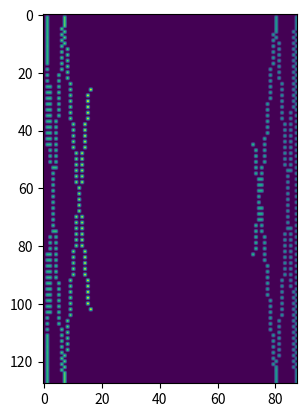

This chart was generated by the following Python code:
# -*- coding: utf-8 -*-
"""
Realistic Data Simulator v1.0.1
[redacted]
Created on Fri Dec 13 06:50:34 2022
"""

"""
Origional Simulator.
This returns hit points and noise points along with the number of signal points.
It is not yet flattened. This is flattened in the Generator function.

It has NO STD. Max z pixel is the longest a photon could take to get to top.
The z axis has pixel widths of t_max / time_resolution
time_resolution is how many z pixels you want.
"""

#%% - Dependencies
import numpy as np
import matplotlib.pyplot as plt
import random
   
#%% - Function
def realistic_data_sim(signal_points, detector_pixel_dimensions=(128,88), time_resoloution=100, hit_point=1.5, shift = False, ideal = True, std = True):
    '''
    Inputs:
    signal_points = number of points the hit produces (average 30 for realistic photon), N.B. these may not be at critical angle to 60 is maximum number
    detector_pixel_dimensions = pixel dimensions of the detector, x,y in a tuple (88x128)
    time_resoloution = number of discrete points the time dimension is sampled in
    hit_point = The point on the detector the particle makes impact in y axis
    ideal = if true makes perfect pattern. if false, random distribution.
    std = if True adds std to the z axis.
    
    Returns:
    A flattened array

    '''
    #Width of Quartz Block in meters (x dimension)
    Quartz_width = 0.4

    #Half Width of Quartz Block in meters (x dimension) - BEWARE THIS IS HALF WIDTH, TRUE WIDTH GOES FROM -reflect_x to reflect_x
    reflect_x = Quartz_width/2

    #Creates ideal linearly spaced x data #Uniform points to see the pattern
    min_num = -np.pi
    max_num = np.pi
    linear_x_points = np.linspace(min_num, max_num, signal_points)

    #Creates more realistic randomly spaced x data  #random numbers that are more accurate to data
    random_x_points = [random.uniform(-np.pi, np.pi) for _ in range(signal_points)]

    #Ideal or random? 1 if want ideal or 0 if want random #Here can set to either random numbers or to linear_x_points depending on what you want
    if ideal:
        x = linear_x_points
    else:
        x = random_x_points

    #Takes x range (either uniform (ideal) or random) and creates the reflections
    x_reflect_points = []
    for i in x:
        while i < -reflect_x or i > reflect_x:
            if i < -reflect_x:
                i = -i - 2 * reflect_x
            elif i > reflect_x:
                i = -i + 2 * reflect_x
        x_reflect_points.append(i)              # this has been checked and works


    #Calulates corresponding y parabola points for each x
    y_points = [np.cos(i) for i in x]

    # join these x reflected x and parabola y points into one list
    conjoined = list(zip(x_reflect_points, y_points))

    # critical angle quarts in radians
    q_crit = 40.49 * np.pi / 180

    # filter list to remove those that arent at critical angle ## FIRST LESS THAN AS COS(PI - Q_CRIT) IS -VE NUMBER 
    angle_filter = [i for i in conjoined if np.cos((np.pi/2) + q_crit) > i[1] or i[1] > np.cos((np.pi/2) - q_crit)] # filters out points less than critical angle

    # ADDING TIME AXIS

    # length of the quartz screen in m
    quartz_length = 1.6     

    # Speed of the cherenkov radiation in m, need to add n for quartz
    particle_speed = 3E8

    # max time particle could take. This allows us to set the max z axis.
    t_max = ((2*quartz_length) / np.cos((np.pi/2)-q_crit)) / particle_speed
   
    #Alternatively, just define each pixel in z axis to be i.e. 0.01ns later, then assign from there (this is probs better)

    time = []
    # for each of the allowed cherenkov particles
    for i in angle_filter:

        # if it moves straight towards the detector
        if i[1] > 0:
            # this is just time = dist / speed formula. dist / cos(angle) is true distance
            time.append((hit_point / i[1]) / particle_speed )

        # if it moves away from the detector and gets reflected back up
        elif i[1] < 0:
            # goes down and back up
            time.append(((2 * quartz_length - hit_point) / abs(i[1])) / particle_speed)

    final = list(zip(angle_filter, time))     # This is list of ((x,y), time) - dont ask me why, its annoying

    # create bins
    # x axis is between the reflectors, and the pixels of the x axis are the first dim of the input dim
    x_idxs = np.digitize([i[0][0] for i in final],np.linspace(-reflect_x, reflect_x, detector_pixel_dimensions[0])) #takes x points, then bins, returns indices

    # -1 to 1 as cos(x)
    y_idxs = np.digitize([i[0][1] for i in final],np.linspace(-1, 1, detector_pixel_dimensions[1]))

    # 0 to t_max as thats the max time a photon can take.
    if std:
        # deviation (dev) is usually 70ps in the z axis:
        dev = 70E-12

        z_idxs = np.digitize([np.random.normal(i[1], dev) for i in final],np.linspace(0, t_max, time_resoloution))

    else: 
        z_idxs = np.digitize([i[1] for i in final],np.linspace(0, t_max, time_resoloution))


    # combine all idxs to a list:
    coords = np.column_stack((x_idxs,y_idxs,z_idxs))

    # define flattened array
    flattened_data = np.zeros((detector_pixel_dimensions[0], detector_pixel_dimensions[1]))
    
    # add shift
    if shift:
        coords[:,0] += np.random.randint(-np.round(detector_pixel_dimensions[0] / 2),np.round(detector_pixel_dimensions[0] / 2))
        coords[:,1] += np.random.randint(-np.round(detector_pixel_dimensions[1] / 2),np.round(detector_pixel_dimensions[1] / 2))
        coords[:,2] += np.random.randint(-np.round(time_resoloution/2),np.round(time_resoloution/2))

    # select those that would fall within the bounds of the thing after shifting:
    filtered = np.array([coord for coord in coords if
        (0 <= round(coord[0]) <= detector_pixel_dimensions[0] - 1) and
        (0 <= round(coord[1]) <= detector_pixel_dimensions[1] - 1) and
        (1 <= round(coord[2]) <= time_resoloution)]) 
    
    # add the hits to the zeros array
    for coord in filtered:
        # TOF is the z axis
        TOF = round(coord[2])
        # index is the x and y axis
        flattened_data[round(coord[0])][round(coord[1])] = TOF
    
    #Outputs to return to main dataset generator script
    return(flattened_data)

#%% - Testing Driver
#Uncomment line below for testing, make sure to comment out when done to stop it creating plots when dataset generator is running

array = realistic_data_sim(signal_points=1000, detector_pixel_dimensions=(128,88), time_resoloution=100, hit_point=1.3, ideal=1, shift = 0)

plt.imshow(array)
plt.show()